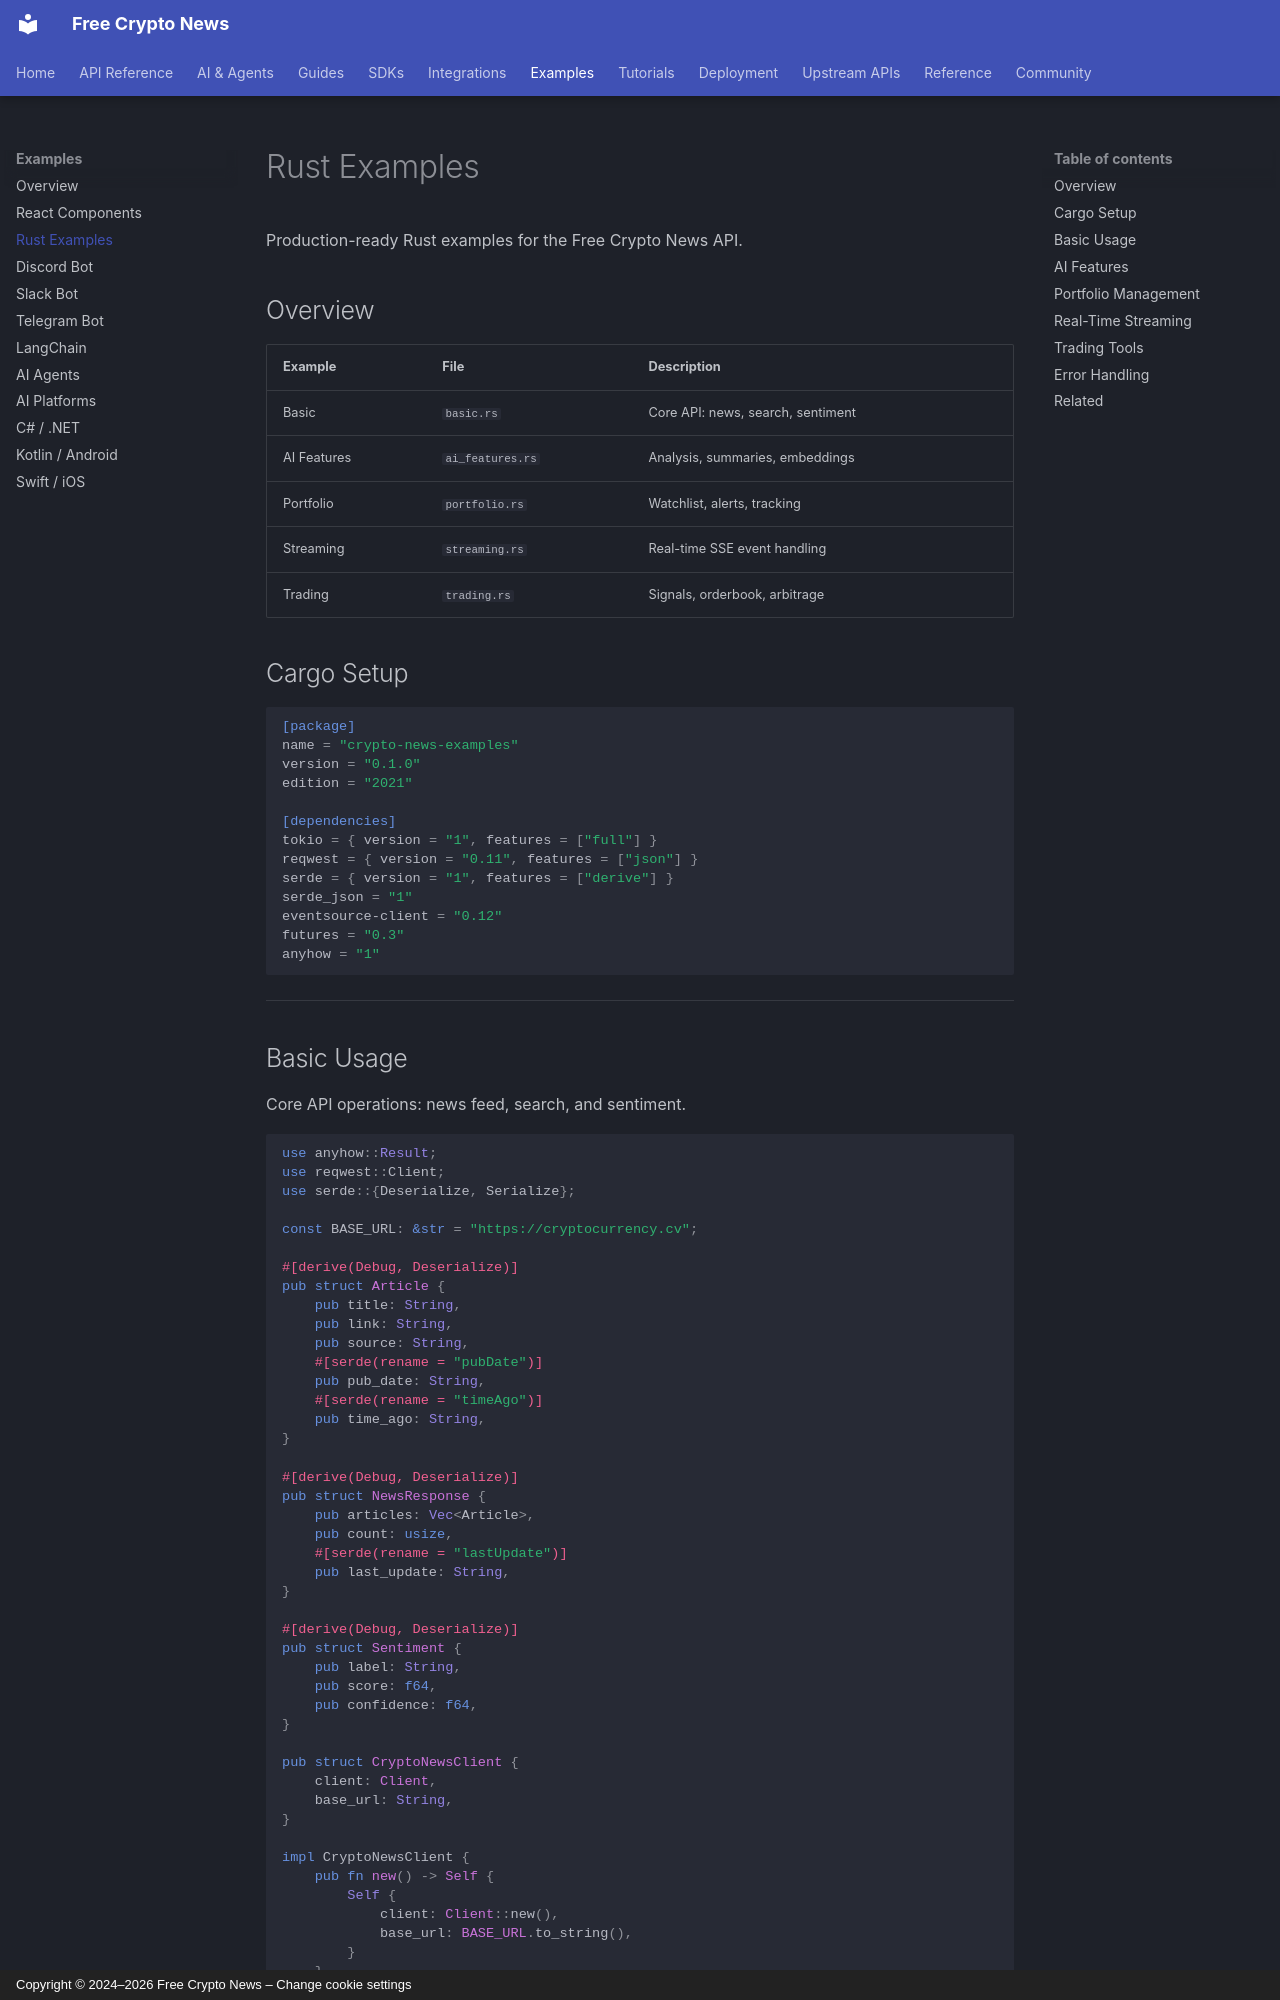

repository: nirholas/cryptocurrency.cv · page: examples/rust/index.html · generator: mkdocs · copyright: Copyright © 2024–2026 Free Crypto News – Change cookie settings

# Rust Examples

Production-ready Rust examples for the Free Crypto News API.

## Overview

| Example | File | Description |
|---------|------|-------------|
| Basic | `basic.rs` | Core API: news, search, sentiment |
| AI Features | `ai_features.rs` | Analysis, summaries, embeddings |
| Portfolio | `portfolio.rs` | Watchlist, alerts, tracking |
| Streaming | `streaming.rs` | Real-time SSE event handling |
| Trading | `trading.rs` | Signals, orderbook, arbitrage |

## Cargo Setup

```toml
[package]
name = "crypto-news-examples"
version = "0.1.0"
edition = "2021"

[dependencies]
tokio = { version = "1", features = ["full"] }
reqwest = { version = "0.11", features = ["json"] }
serde = { version = "1", features = ["derive"] }
serde_json = "1"
eventsource-client = "0.12"
futures = "0.3"
anyhow = "1"
```

---
